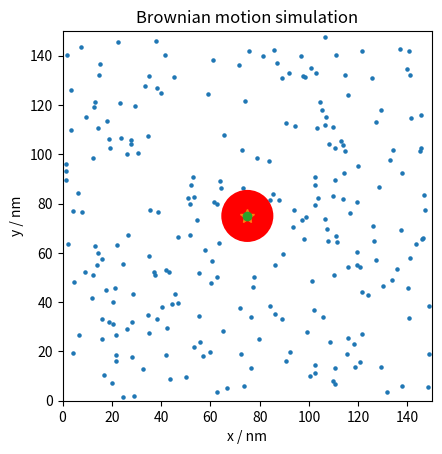

Generate this figure with matplotlib:
# modelling the brownian motion of a small but visible particle using the zero-momentum frame
import matplotlib.pyplot as plt
import numpy as np
import random
import matplotlib.animation as animation
from matplotlib.patches import Circle
from math import cos
from math import sin
from math import pi
from math import sqrt


# variables: time in ps and length in nm

N=250
R=10
r=R/10
m=5*10**-26
M=50*m
sim_length = 15*R
Kn=15
C=0.8
mean_free_path = r*Kn
small_speed= 1000 # converting m/s into nm/ps
dir_change_timestep = mean_free_path/small_speed
dt=0.001
steps_per_frame=2

physics_time=0

def dot(vec1,vec2):
    return vec1[0]*vec2[0] + vec1[1]*vec2[1]

def distance(x,y):
    return sqrt(x**2 + y**2)




# initialize all small particles
small_positions = np.array([[random.uniform(r,sim_length-r),random.uniform(r,sim_length-r)] for _ in range(N)])
# ensure none spawn touching the large circle
for s in range(len(small_positions)):
    modify=small_positions[s]
    while distance(modify[0]-sim_length/2,modify[1]-sim_length/2)<r+R:
        small_positions[s] = [random.uniform(r,sim_length-r),random.uniform(r,sim_length-r)]

small_dirs = np.array([2*pi*random.random() for _ in range(N)])
small_vels = np.array([[small_speed*cos(small_dirs[i]),small_speed*sin(small_dirs[i])]for i in range(N)])
small_next_dir_changes = np.array([random.uniform(0,dir_change_timestep) for _ in range(N)])

large_position = np.array([sim_length/2,sim_length/2])
large_vel = np.array([0,0])

fig,ax = plt.subplots()

ax.set_xlim(0,sim_length)
ax.set_ylim(0,sim_length)
ax.set_aspect("equal")
ax.set_xlabel("x / nm")
ax.set_ylabel("y / nm")
ax.set_title("Brownian motion simulation")

small_scatter = ax.scatter(
    small_positions[:,0],
    small_positions[:,1],
    s=5
)

large_circle = Circle(
    large_position,
    R,
    fill=True,
    color='red',
    linewidth=2
)
ax.add_patch(large_circle)

trail_x = [large_position[0]]
trail_y = [large_position[1]]

trail_line, = ax.plot(trail_x,trail_y,linewidth=1)

start_marker, = ax.plot(
    large_position[0],
    large_position[1],
    marker="*",
    markersize=10,
    linestyle="None"
)
curr_marker, = ax.plot(
    large_position[0],
    large_position[1],
    marker="o",
    markersize=6,
    linestyle="None"
)

def physics_step():
    # one physics update run
    global physics_time
    global large_position
    global large_vel

    for x in range(N):
        if small_next_dir_changes[x]<physics_time:
            # choose and apply a new random direction
            small_dirs[x] = 2*pi*random.random()
            small_vels[x]= [small_speed*cos(small_dirs[x]),small_speed*sin(small_dirs[x])]
            small_next_dir_changes[x]+=random.uniform(0,dir_change_timestep)

        small_pos = small_positions[x]
        small_vel = small_vels[x]

        separation_vector = small_pos-large_position
        magnitude=distance(separation_vector[0],separation_vector[1])
        magnitude = 0.001 if magnitude==0 else magnitude
        relative_vel=small_vel-large_vel
        normal = separation_vector/magnitude



        # check against conditions for handling a collision
        if magnitude < R+r:
            if dot(relative_vel,normal)<0:
                # handle collision using the ZMF
                small_normal_vel = dot(normal,small_vel)*normal
                small_tangent_vel = small_vel-small_normal_vel

                large_normal_vel = dot(normal,large_vel)*normal
                large_tangent_vel = large_vel-large_normal_vel

                V = (m*small_normal_vel + M*large_normal_vel)/(M+m)

                small_vels[x] = C*(V-small_normal_vel)+V + small_tangent_vel
                large_vel = C*(V-large_normal_vel)+V + large_tangent_vel

                small_positions[x] = large_position + normal*(R+r)
                # make sure small particle no longer inside large one
        
        small_positions[x] += small_vels[x]*dt
    
    large_position += large_vel*dt

    physics_time+=dt

    trail_x.append(large_position[0])
    trail_y.append(large_position[1])

def update_frame(frame):
    for _ in range(steps_per_frame):
        physics_step()

    small_scatter.set_offsets(small_positions)
    large_circle.center = large_position
    trail_line.set_data(trail_x,trail_y)

    curr_marker.set_data(
        [large_position[0]],
        [large_position[1]]
    )

ani = animation.FuncAnimation(fig=fig,func=update_frame,frames=100,interval=300)
plt.show()

    

    
